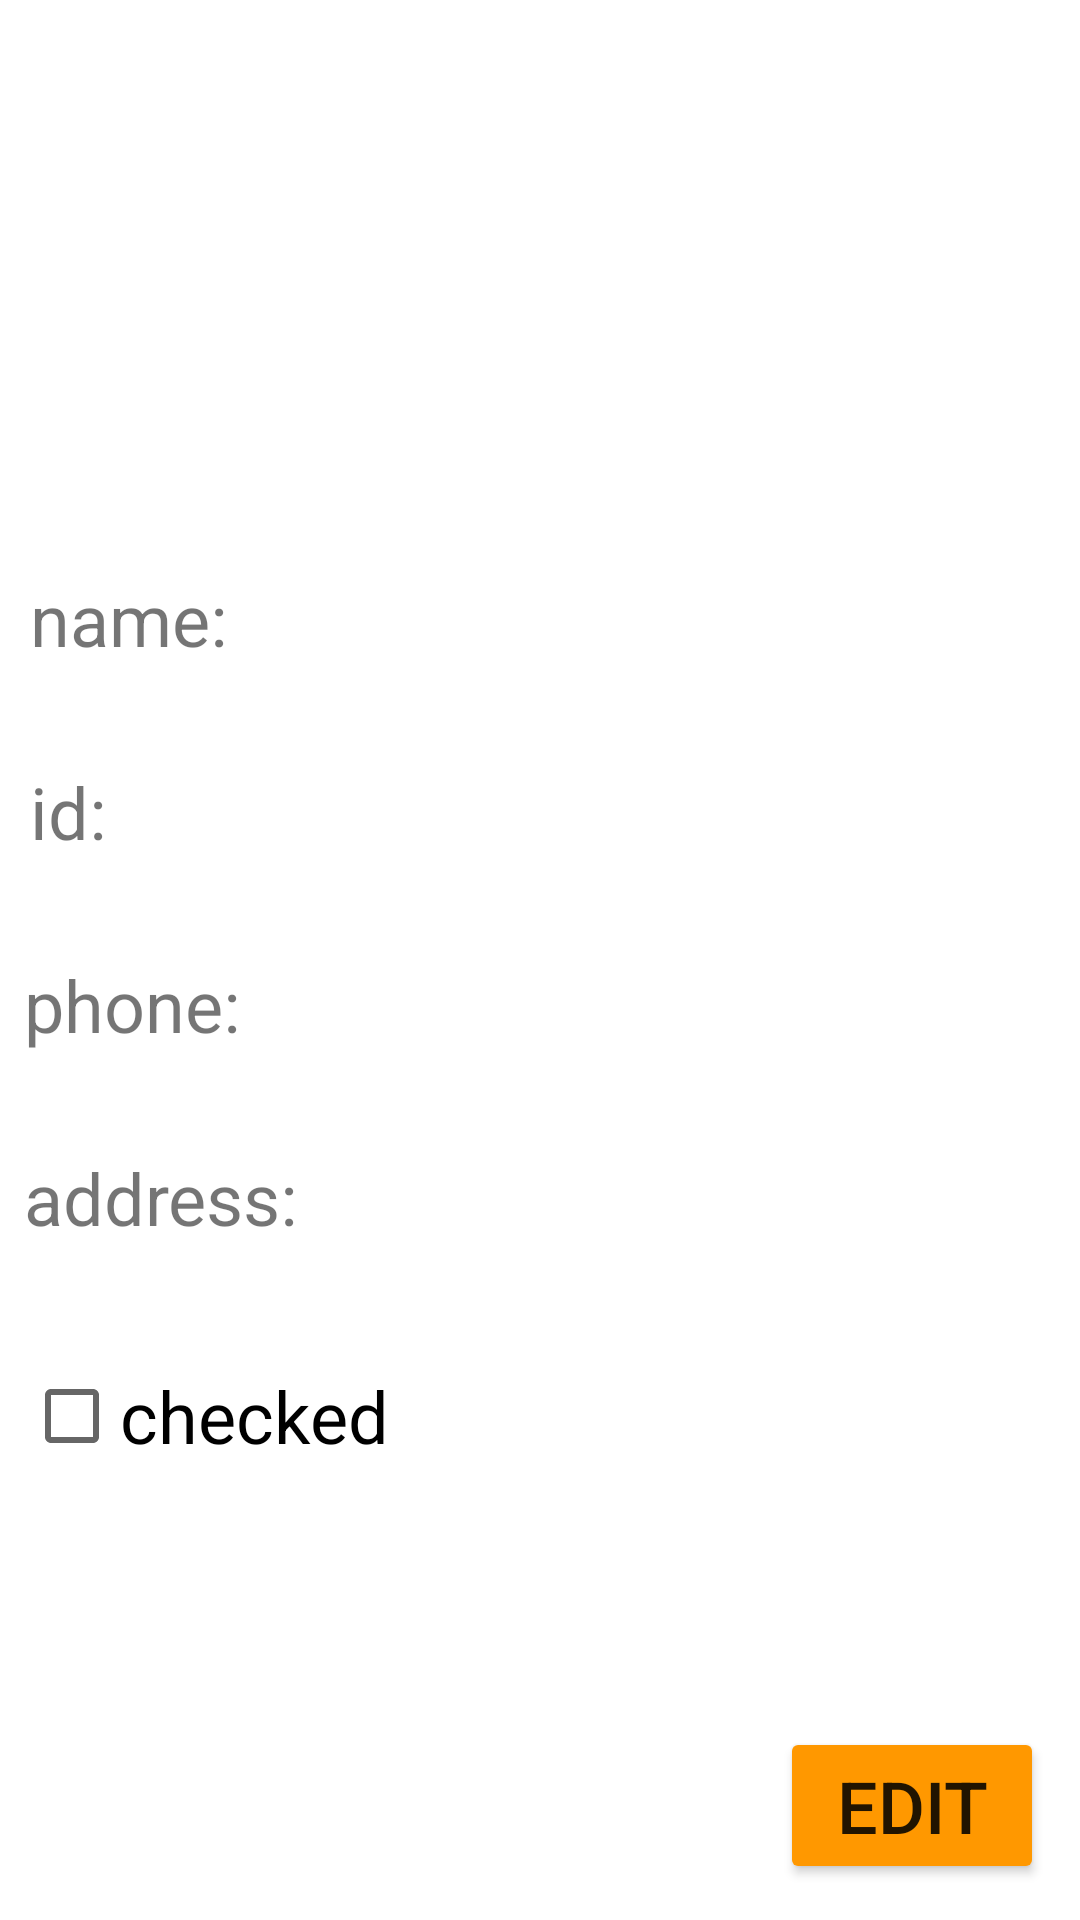

Here is an Android app screen rendered from its layout file. Give the layout XML and the strings, colors and styles it references.
<!-- AndroidManifest.xml: application theme Theme.StudentAppYuvalAriel -->
<!-- res/layout/activity_student_details1.xml -->
<?xml version="1.0" encoding="utf-8"?>
<androidx.constraintlayout.widget.ConstraintLayout xmlns:android="http://schemas.android.com/apk/res/android"
    xmlns:app="http://schemas.android.com/apk/res-auto"
    xmlns:tools="http://schemas.android.com/tools"
    android:layout_width="match_parent"
    android:layout_height="match_parent">

    <ImageView
        android:id="@+id/details_img"
        android:layout_width="150dp"
        android:layout_height="150dp"
        android:layout_marginStart="8dp"
        android:layout_marginTop="8dp"
        app:layout_constraintStart_toStartOf="parent"
        app:layout_constraintTop_toTopOf="parent"
        app:srcCompat="@drawable/avatar" />

    <TextView
        android:id="@+id/details_nametv"
        android:layout_width="wrap_content"
        android:layout_height="wrap_content"
        android:layout_marginStart="10dp"
        android:layout_marginTop="32dp"
        android:text="name:"
        android:textSize="24sp"
        app:layout_constraintStart_toStartOf="parent"
        app:layout_constraintTop_toBottomOf="@+id/details_img" />

    <TextView
        android:id="@+id/details_name_show"
        android:layout_width="0dp"
        android:layout_height="wrap_content"
        android:layout_marginStart="8dp"
        android:layout_marginEnd="8dp"
        android:textSize="24sp"
        app:layout_constraintBaseline_toBaselineOf="@+id/details_nametv"
        app:layout_constraintEnd_toEndOf="parent"
        app:layout_constraintStart_toEndOf="@+id/details_nametv" />

    <TextView
        android:id="@+id/details_id_tv"
        android:layout_width="wrap_content"
        android:layout_height="wrap_content"
        android:layout_marginStart="10dp"
        android:layout_marginTop="32dp"
        android:text="id:"
        android:textSize="24sp"
        app:layout_constraintStart_toStartOf="parent"
        app:layout_constraintTop_toBottomOf="@+id/details_nametv" />

    <TextView
        android:id="@+id/details_id_show"
        android:layout_width="0dp"
        android:layout_height="wrap_content"
        android:layout_marginStart="8dp"
        android:layout_marginEnd="8dp"
        android:textSize="24sp"
        app:layout_constraintBaseline_toBaselineOf="@+id/details_id_tv"
        app:layout_constraintEnd_toEndOf="parent"
        app:layout_constraintStart_toEndOf="@+id/details_id_tv" />

    <TextView
        android:id="@+id/details_phonetv"
        android:layout_width="wrap_content"
        android:layout_height="wrap_content"
        android:layout_marginStart="8dp"
        android:layout_marginTop="32dp"
        android:text="phone:"
        android:textSize="24sp"
        app:layout_constraintStart_toStartOf="parent"
        app:layout_constraintTop_toBottomOf="@+id/details_id_tv" />

    <TextView
        android:id="@+id/details_phone_show"
        android:layout_width="0dp"
        android:layout_height="wrap_content"
        android:layout_marginStart="8dp"
        android:layout_marginEnd="8dp"
        android:textSize="24sp"
        app:layout_constraintBaseline_toBaselineOf="@+id/details_phonetv"
        app:layout_constraintEnd_toEndOf="parent"
        app:layout_constraintStart_toEndOf="@+id/details_phonetv" />

    <TextView
        android:id="@+id/details_addresstv"
        android:layout_width="96dp"
        android:layout_height="33dp"
        android:layout_marginStart="8dp"
        android:layout_marginTop="32dp"
        android:text="address:"
        android:textSize="24sp"
        app:layout_constraintStart_toStartOf="parent"
        app:layout_constraintTop_toBottomOf="@+id/details_phonetv" />

    <TextView
        android:id="@+id/details_address_show"
        android:layout_width="0dp"
        android:layout_height="wrap_content"
        android:layout_marginStart="8dp"
        android:layout_marginEnd="8dp"
        android:textSize="24sp"
        app:layout_constraintBaseline_toBaselineOf="@+id/details_addresstv"
        app:layout_constraintEnd_toEndOf="parent"
        app:layout_constraintStart_toEndOf="@+id/details_addresstv" />

    <CheckBox
        android:id="@+id/details_cb"
        android:layout_width="wrap_content"
        android:layout_height="wrap_content"
        android:layout_marginStart="8dp"
        android:layout_marginTop="32dp"
        android:text="checked"
        android:textSize="24sp"
        app:layout_constraintStart_toStartOf="parent"
        app:layout_constraintTop_toBottomOf="@+id/details_addresstv"
        android:clickable="false"/>


    <Button
        android:id="@+id/details_edit_btn"
        android:layout_width="wrap_content"
        android:layout_height="wrap_content"
        android:layout_marginEnd="12dp"
        android:layout_marginBottom="12dp"
        android:backgroundTint="#FF9800"
        android:text="EDIT"
        android:textSize="24sp"
        app:layout_constraintBottom_toBottomOf="parent"
        app:layout_constraintEnd_toEndOf="parent" />

</androidx.constraintlayout.widget.ConstraintLayout>
<!-- resources referenced by this layout -->
<resources>
  <style name="Theme.StudentAppYuvalAriel" parent="Theme.MaterialComponents.DayNight.DarkActionBar">
          
          <item name="colorPrimary">@color/purple_500</item>
          <item name="colorPrimaryVariant">@color/purple_700</item>
          <item name="colorOnPrimary">@color/white</item>
          
          <item name="colorSecondary">@color/teal_200</item>
          <item name="colorSecondaryVariant">@color/teal_700</item>
          <item name="colorOnSecondary">@color/black</item>
          
          <item name="android:statusBarColor">?attr/colorPrimaryVariant</item>
          
      </style>
  <!-- not gathered from this repository: default colours our renderer supplied (Android Studio template values) -->
  <color name="purple_500">#FF6200EE</color>
  <color name="purple_700">#FF3700B3</color>
  <color name="teal_200">#FF03DAC5</color>
  <color name="teal_700">#FF018786</color>
  <color name="black">#FF000000</color>
  <color name="white">#FFFFFFFF</color>
</resources>
